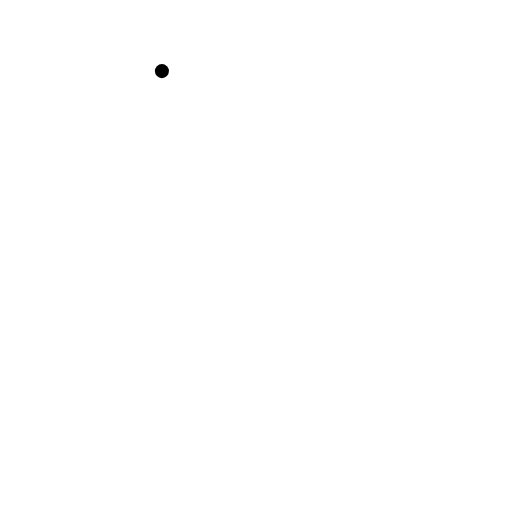
t = 0.00 s
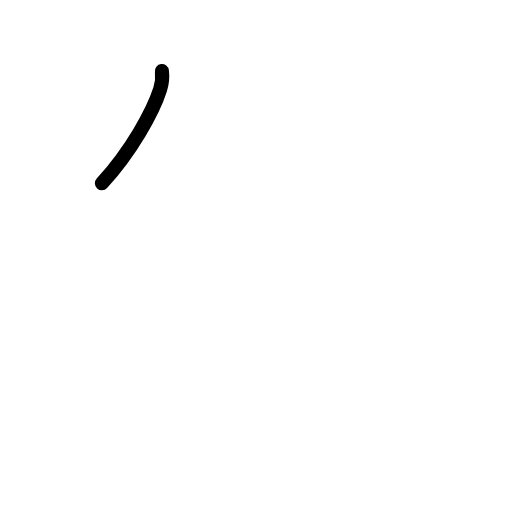
t = 0.75 s
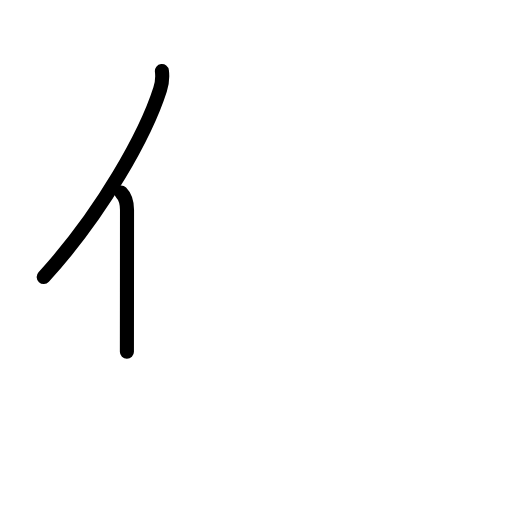
t = 1.58 s
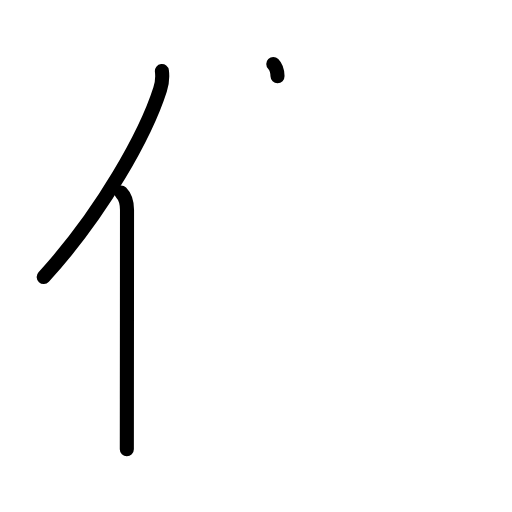
t = 2.38 s
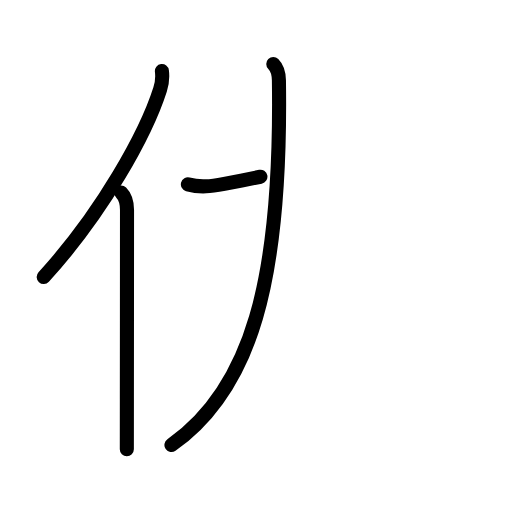
t = 3.21 s
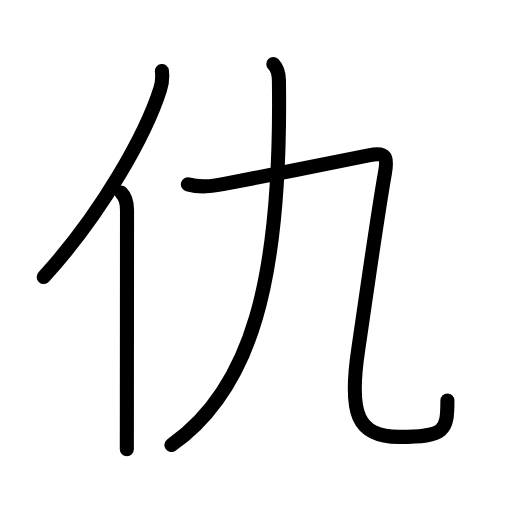
t = 4.00 s

The animated SVG that drew these frames (rendered in a browser with its animation timeline set to each time). Animation: 16 SMIL elements (animate=16); one cycle of 4.00 s.

<?xml version="1.0" encoding="UTF-8"?>
<!--
AniKanjiVG is licensed by CC-BY-SA Paul C. Sommerhoff (https://bitbucket.org/sommerhoff/anikanjivg).
AniKanjiVG uses KanjiVG which is licensed by CC-BY-SA Ulrich Apel (http://kanjivg.tagaini.net).
See also http://creativecommons.org/licenses/by-sa/3.0/
-->
<svg xmlns:kvg='http://kanjivg.tagaini.net' xmlns='http://www.w3.org/2000/svg' width='109' height='109' viewBox='0 0 109 109' style='fill:none;stroke:#000000;stroke-width:3;stroke-linecap:round;stroke-linejoin:round;' id="kvg:kanji_04ec7"><g id="kvg:04ec7" kvg:element="仇"><g id="kvg:04ec7-g1" kvg:element="亻" kvg:variant="true" kvg:original="人" kvg:position="left" kvg:radical="general"><path id="kvg:04ec7-s1" kvg:type="㇒" d="M34.47,15.14c0.15,1.2,0.08,2.47-0.39,3.92c-2.96,9.31-12.21,26.19-24.78,39.9"><animate attributeName="d" begin="0.0s" dur="0.5s" from="M34.47,15.14C34.47,15.14,34.47,15.14,34.47,15.14" to="M34.47,15.14c0.15,1.2,0.08,2.47-0.39,3.92" />
<animate attributeName="d" begin="0.5s" dur="0.5s" from="M34.47,15.14c0.15,1.2,0.08,2.47-0.39,3.92c0,0,0,0,0,0,0" to="M34.47,15.14c0.15,1.2,0.08,2.47-0.39,3.92c-2.96,9.31-12.21,26.19-24.78,39.9" />
</path>
<path id="kvg:04ec7-s2" kvg:type="㇑" d="M25.78,41c0.92,0.92,1.26,2,1.26,3.73c0,9.56-0.02,27.79-0.03,40.27C27,89.53,27,93.3,27,95.62"><animate attributeName="d" begin="1.0s" dur="0.3333333333333333s" from="M25.78,41C25.78,41,25.78,41,25.78,41" to="M25.78,41c0.92,0.92,1.26,2,1.26,3.73" />
<animate attributeName="d" begin="1.3333333333333333s" dur="0.3333333333333333s" from="M25.78,41c0.92,0.92,1.26,2,1.26,3.73c0,0,0,0,0,0,0" to="M25.78,41c0.92,0.92,1.26,2,1.26,3.73c0,9.56-0.02,27.79-0.03,40.27" />
<animate attributeName="d" begin="1.6666666666666665s" dur="0.3333333333333333s" from="M25.78,41c0.92,0.92,1.26,2,1.26,3.73c0,9.56-0.02,27.79-0.03,40.27c0,0,0,0,0,0,0" to="M25.78,41c0.92,0.92,1.26,2,1.26,3.73c0,9.56-0.02,27.79-0.03,40.27C27,89.53,27,93.3,27,95.62" />
<animate attributeName="d" begin="0s" dur="1.0s" from="M-100,-100" to="M-100,-100" />
</path>
</g>
<g id="kvg:04ec7-g2" kvg:element="九" kvg:position="right"><path id="kvg:04ec7-s3" kvg:type="㇒" d="M58.18,13.62c0.91,0.91,1.18,2.3,1.2,3.48c0.62,43.02-6,65.77-22.88,77.65"><animate attributeName="d" begin="2.0s" dur="0.5s" from="M58.18,13.62C58.18,13.62,58.18,13.62,58.18,13.62" to="M58.18,13.62c0.91,0.91,1.18,2.3,1.2,3.48" />
<animate attributeName="d" begin="2.5s" dur="0.5s" from="M58.18,13.62c0.91,0.91,1.18,2.3,1.2,3.48c0,0,0,0,0,0,0" to="M58.18,13.62c0.91,0.91,1.18,2.3,1.2,3.48c0.62,43.02-6,65.77-22.88,77.65" />
<animate attributeName="d" begin="0s" dur="2.0s" from="M-100,-100" to="M-100,-100" />
</path>
<g id="kvg:04ec7-g3" kvg:element="乙"><path id="kvg:04ec7-s4" kvg:type="㇈" d="M40,39.25c2.75,0.75,4.93,0.4,7.75-0.11c7.5-1.4,25.63-4.99,31-6.12c3.49-0.73,3.78,0.55,3.19,3.84c-1.69,9.51-4.07,26.76-5.69,37.64C74.23,88.04,76,93,85,93c9.75,0,10.25-1.25,10.25-7.75"><animate attributeName="d" begin="3.0s" dur="0.16666666666666666s" from="M40,39.25C40,39.25,40,39.25,40,39.25" to="M40,39.25c2.75,0.75,4.93,0.4,7.75-0.11" />
<animate attributeName="d" begin="3.1666666666666665s" dur="0.16666666666666666s" from="M40,39.25c2.75,0.75,4.93,0.4,7.75-0.11c0,0,0,0,0,0,0" to="M40,39.25c2.75,0.75,4.93,0.4,7.75-0.11c7.5-1.4,25.63-4.99,31-6.12" />
<animate attributeName="d" begin="3.3333333333333335s" dur="0.16666666666666666s" from="M40,39.25c2.75,0.75,4.93,0.4,7.75-0.11c7.5-1.4,25.63-4.99,31-6.12c0,0,0,0,0,0,0" to="M40,39.25c2.75,0.75,4.93,0.4,7.75-0.11c7.5-1.4,25.63-4.99,31-6.12c3.49-0.73,3.78,0.55,3.19,3.84" />
<animate attributeName="d" begin="3.5s" dur="0.16666666666666666s" from="M40,39.25c2.75,0.75,4.93,0.4,7.75-0.11c7.5-1.4,25.63-4.99,31-6.12c3.49-0.73,3.78,0.55,3.19,3.84c0,0,0,0,0,0,0" to="M40,39.25c2.75,0.75,4.93,0.4,7.75-0.11c7.5-1.4,25.63-4.99,31-6.12c3.49-0.73,3.78,0.55,3.19,3.84c-1.69,9.51-4.07,26.76-5.69,37.64" />
<animate attributeName="d" begin="3.6666666666666665s" dur="0.16666666666666666s" from="M40,39.25c2.75,0.75,4.93,0.4,7.75-0.11c7.5-1.4,25.63-4.99,31-6.12c3.49-0.73,3.78,0.55,3.19,3.84c-1.69,9.51-4.07,26.76-5.69,37.64c0,0,0,0,0,0,0" to="M40,39.25c2.75,0.75,4.93,0.4,7.75-0.11c7.5-1.4,25.63-4.99,31-6.12c3.49-0.73,3.78,0.55,3.19,3.84c-1.69,9.51-4.07,26.76-5.69,37.64C74.23,88.04,76,93,85,93" />
<animate attributeName="d" begin="3.833333333333333s" dur="0.16666666666666666s" from="M40,39.25c2.75,0.75,4.93,0.4,7.75-0.11c7.5-1.4,25.63-4.99,31-6.12c3.49-0.73,3.78,0.55,3.19,3.84c-1.69,9.51-4.07,26.76-5.69,37.64C74.23,88.04,76,93,85,93c0,0,0,0,0,0,0" to="M40,39.25c2.75,0.75,4.93,0.4,7.75-0.11c7.5-1.4,25.63-4.99,31-6.12c3.49-0.73,3.78,0.55,3.19,3.84c-1.69,9.51-4.07,26.76-5.69,37.64C74.23,88.04,76,93,85,93c9.75,0,10.25-1.25,10.25-7.75" />
<animate attributeName="d" begin="0s" dur="3.0s" from="M-100,-100" to="M-100,-100" />
</path>
</g>
</g>
</g>
</svg>
